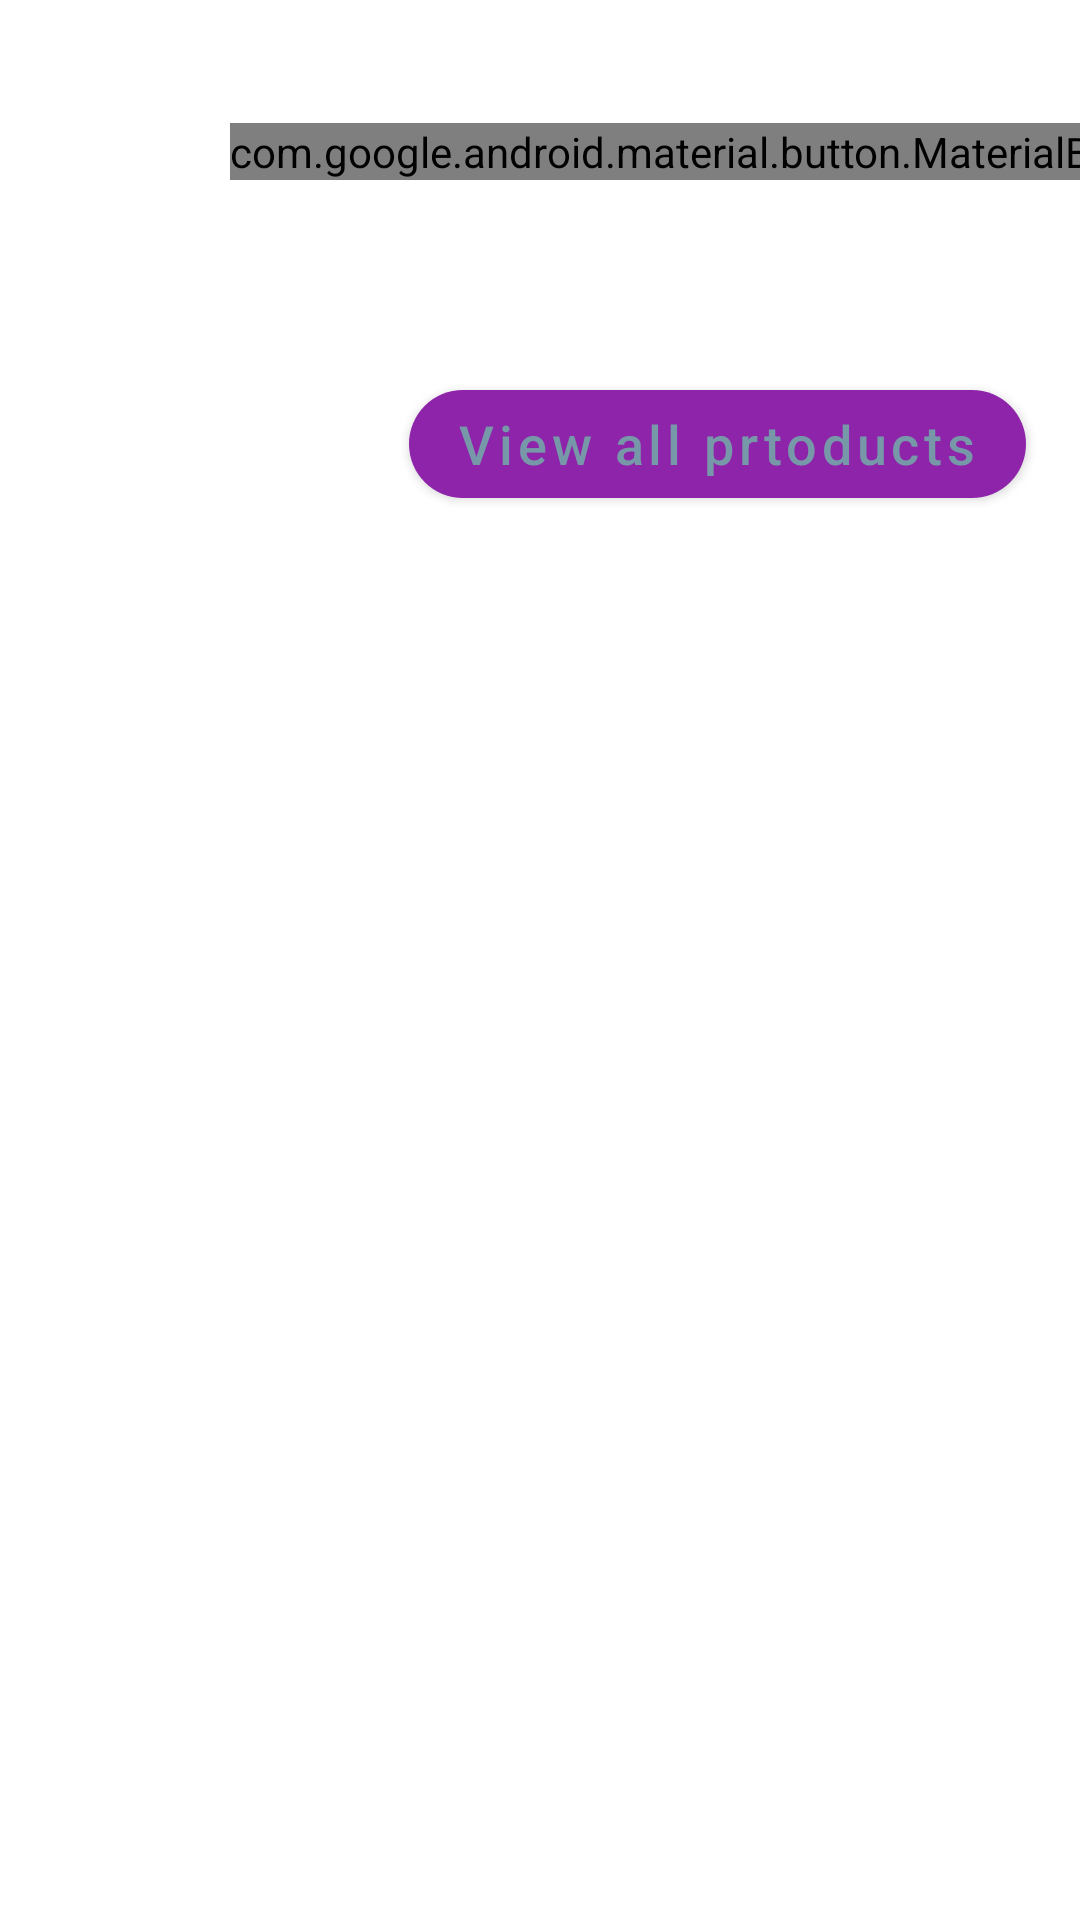

This screen was rendered from an Android layout file. Write that file and the resources it references.
<!-- AndroidManifest.xml: application theme Theme.FirestTask -->
<!-- res/layout/activity_start.xml -->
<?xml version="1.0" encoding="utf-8"?>
<androidx.constraintlayout.widget.ConstraintLayout xmlns:android="http://schemas.android.com/apk/res/android"
    xmlns:app="http://schemas.android.com/apk/res-auto"
    xmlns:tools="http://schemas.android.com/tools"
    android:layout_width="match_parent"
    android:layout_height="match_parent"
    android:background="@drawable/bg_herder"
    tools:context=".StartActivity">


    <com.google.android.material.button.MaterialButton
        android:id="@+id/btn_add"
        android:layout_width="wrap_content"
        android:layout_height="wrap_content"
        android:layout_gravity="center"
        android:layout_marginStart="25dp"
        android:layout_marginTop="10dp"
        android:layout_marginEnd="25dp"
        android:layout_marginBottom="24dp"
        android:fontFamily="@font/aladin"
        android:text="add product"
        android:textAllCaps="false"
        android:textColor="#7798A8"
        android:textSize="30sp"
        app:backgroundTint="#8E24AA"
        app:cornerRadius="18dp"


        app:layout_constraintBottom_toTopOf="@+id/btn_view"
        app:layout_constraintEnd_toEndOf="@+id/btn_view"
        app:layout_constraintHorizontal_bias="0.518"
        app:layout_constraintStart_toStartOf="@+id/btn_view"
        app:layout_constraintTop_toTopOf="parent"
        app:layout_constraintVertical_bias="0.435" />

    <com.google.android.material.button.MaterialButton
        android:id="@+id/btn_view"
        android:layout_width="wrap_content"
        android:layout_height="wrap_content"
        android:layout_marginBottom="468dp"
        android:text="View all prtoducts"
        android:textAllCaps="false"
        android:textColor="#7798A8"
        android:textSize="18sp"

        app:backgroundTint="#8E24AA"
        app:cornerRadius="18dp"
        app:layout_constraintBottom_toBottomOf="parent"
        app:layout_constraintEnd_toEndOf="parent"
        app:layout_constraintHorizontal_bias="0.884"
        app:layout_constraintStart_toStartOf="parent" />
</androidx.constraintlayout.widget.ConstraintLayout>
<!-- resources referenced by this layout -->
<resources>
  <style name="Theme.FirestTask" parent="Theme.MaterialComponents.DayNight.DarkActionBar">
          
          <item name="colorPrimary">@color/purple_500</item>
          <item name="colorPrimaryVariant">@color/purple_700</item>
          <item name="colorOnPrimary">@color/white</item>
          
          <item name="colorSecondary">@color/teal_200</item>
          <item name="colorSecondaryVariant">@color/teal_700</item>
          <item name="colorOnSecondary">@color/black</item>
          
          <item name="android:statusBarColor" tools:targetApi="l">?attr/colorPrimaryVariant</item>
          
      </style>
  <!-- not gathered from this repository: default colours our renderer supplied (Android Studio template values) -->
  <color name="purple_500">#FF6200EE</color>
  <color name="purple_700">#FF3700B3</color>
  <color name="teal_200">#FF03DAC5</color>
  <color name="teal_700">#FF018786</color>
  <color name="black">#FF000000</color>
  <color name="white">#FFFFFFFF</color>
</resources>
